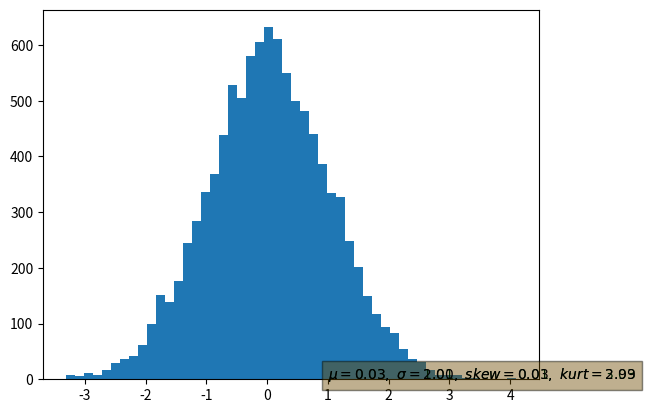

Recreate this plot in Python. (Note: this script raises an exception after producing the figure.)
import matplotlib.pyplot as plt
import math
import numpy as np
def calc(data):
    n=len(data)
    niu=0.0
    niu2=0.0
    niu3=0.0
    for a in data:
        niu+=a
        niu2+=a**2
        niu3+=a**3
    niu/=n
    niu2/=n
    niu3/=n
    sigma=math.sqrt( niu2 - niu*niu )
    return ( niu,sigma,niu3 )
def calc_stat(data):
    niu, sigma, niu3 = calc(data)
    n=len(data)
    niu4=0.0
    for a in data:
        a-=niu
        niu4+=a**4
    niu4/=n
    skew = ( niu3 - 3*niu * sigma**2 - niu**3) / (sigma**3)
    kurt = niu4 / (sigma **4)
    return (niu, sigma, skew, kurt)

if __name__=="__main__":
    data=list( np.random.randn(10000) )
    data2=list( 2*np.random.randn(10000) )
    data3=[x for x in data if x>-0.5]
    data4=list(np.random.uniform(0,4,1000))
    niu, sigma, skew, kurt = calc_stat( data )
    niu2, sigma2, skew2, kurt2= calc_stat( data2 )
    niu3, sigma3, skew3, kurt3= calc_stat( data3 )
    niu4, sigma4, skew4, kurt4= calc_stat( data4 )
    help( plt.hist )
    input()
    print(niu,sigma,skew,kurt)
    print(niu2,sigma2,skew2,kurt2)
    print(niu3,sigma3,skew3,kurt3)
    print(niu4,sigma4,skew4,kurt4)
    info=r'$\mu=%.2f,\ \sigma=%.2f,\ skew=%.2f,\ kurt=%.2f$'%(niu,sigma,skew,kurt)
    info2 = r'$\mu=%.2f,\ \sigma=%.2f,\ skew=%.2f,\ kurt=%.2f$' % (niu2, sigma2, skew2, kurt2)
    plt.text( 1, 0.38, info, bbox=dict(facecolor='red',alpha=0.25))
    #alpha:透明度 facecolor:背景色 boxsytle:'round'圆形边框 edgecolor:
    #plt.text( 1, 0.38, info, bbox=dict(boxstyle='round',facecolor='red',alpha=0.25, edgecolor='blue'))
    plt.text( 1, 0.35, info2, bbox=dict(facecolor='green', alpha=0.25))
    plt.hist( data, 50, normed=True, facecolor='r',alpha=0.9)
    plt.hist( data2,80, normed=True, facecolor='g',alpha=0.8)
    plt.grid(True)
    plt.show()
